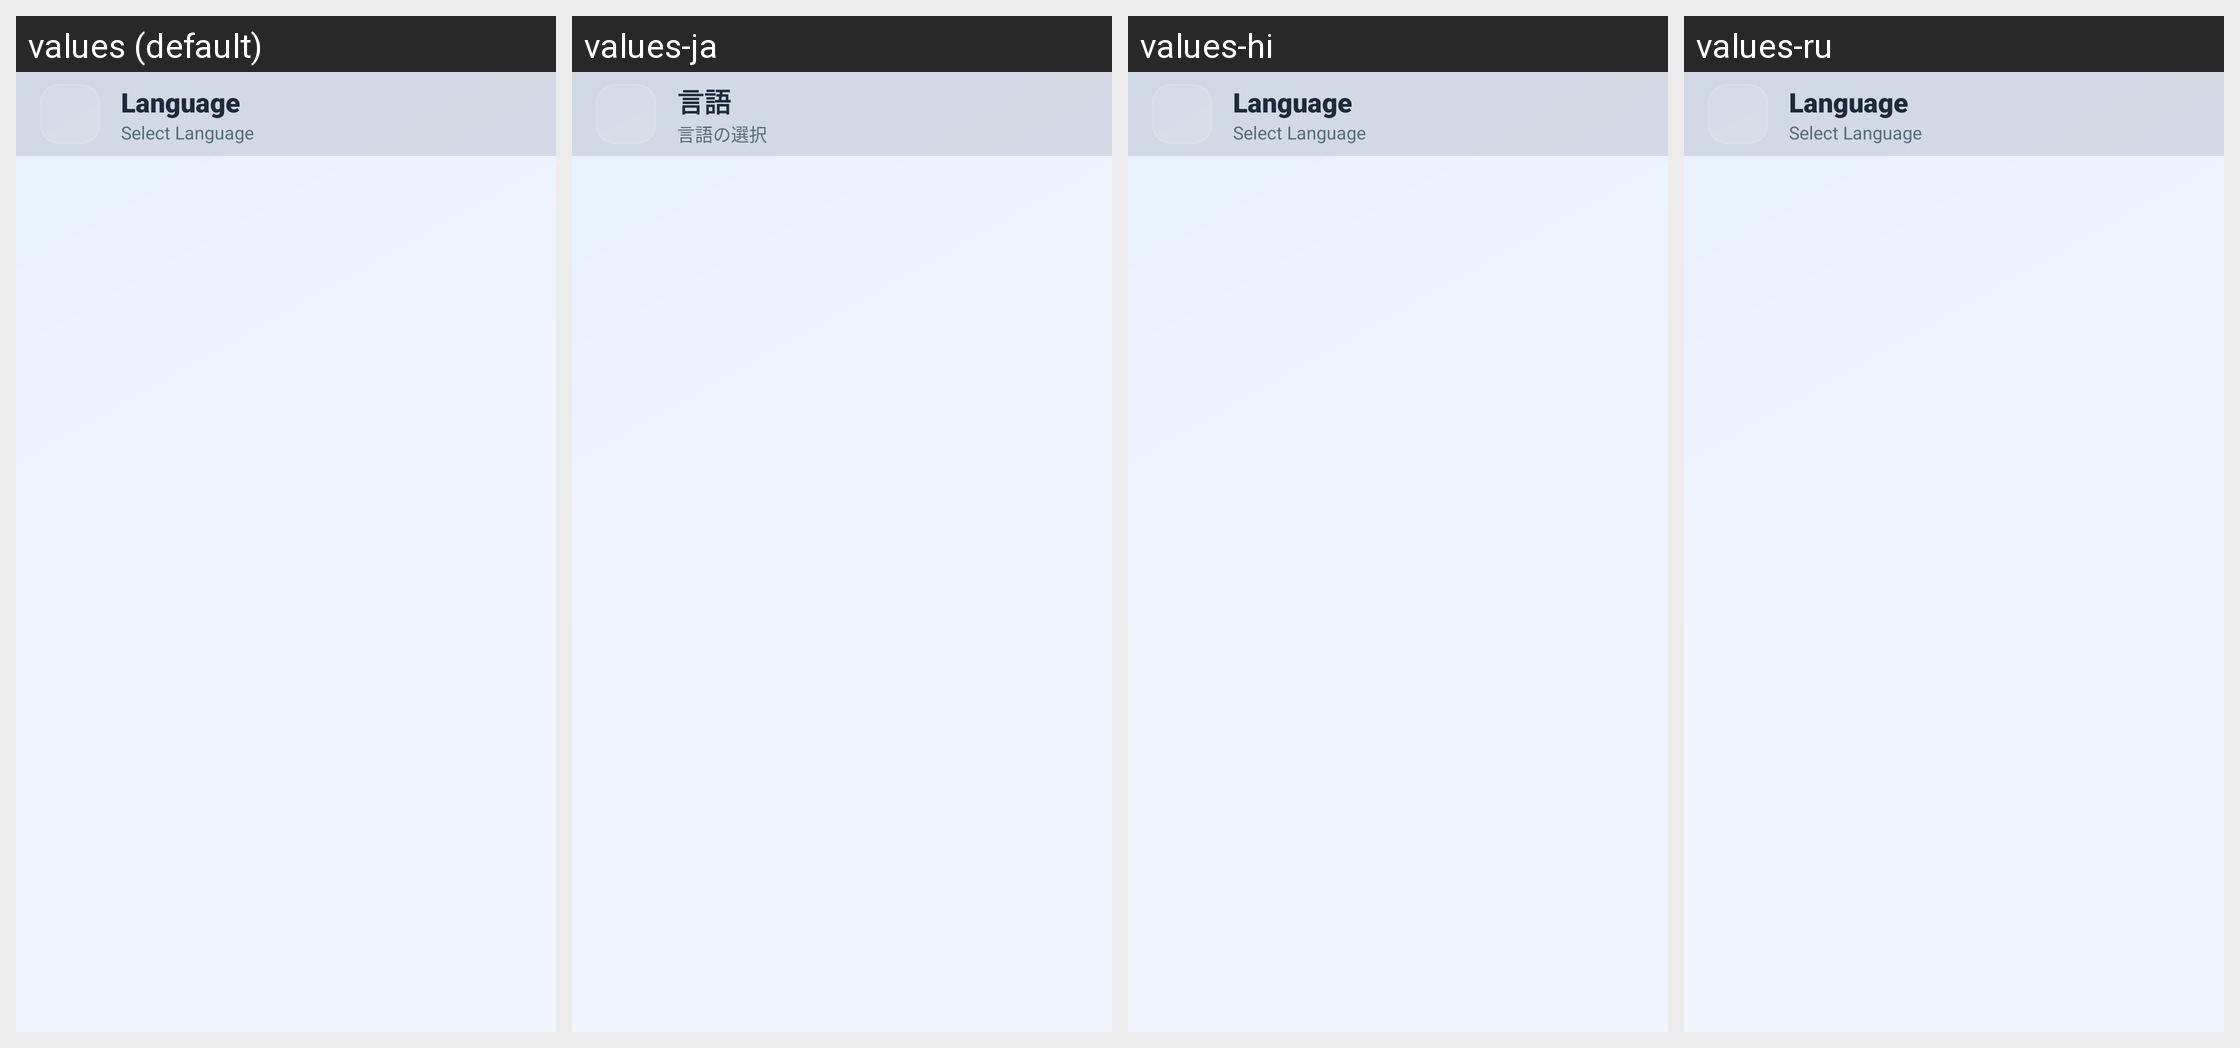

For this localized Android screen grid, give each drawn string resource with its value in every locale shown.
Android screen res/layout/activity_language.xml rendered under 4 locales, left to right: values (default), values-ja, values-hi, values-ru. Device: Nexus 5 (rendered at 1080×1920; each locale shown at half size, 540×960, under a caption strip naming it); theme Theme.UltimateFileManager.
Other locales in the repository, not shown: values-ar, values-de, values-es, values-fr, values-id, values-in, values-it, values-ko, values-nl, values-pt, values-sv, values-tr, values-uk, values-zh.
Strings drawn on this screen, with the default value and each locale's value (text and hints the layout hard-codes, and strings that could not be matched under every locale, appear in the picture but are not listed):

settings_language
  values: Language
  values-ja: 言語
  values-hi: Language  [not translated; the default value is used]
  values-ru: Language  [not translated; the default value is used]

select_language
  values: Select Language
  values-ja: 言語の選択
  values-hi: Select Language  [not translated; the default value is used]
  values-ru: Select Language  [not translated; the default value is used]
